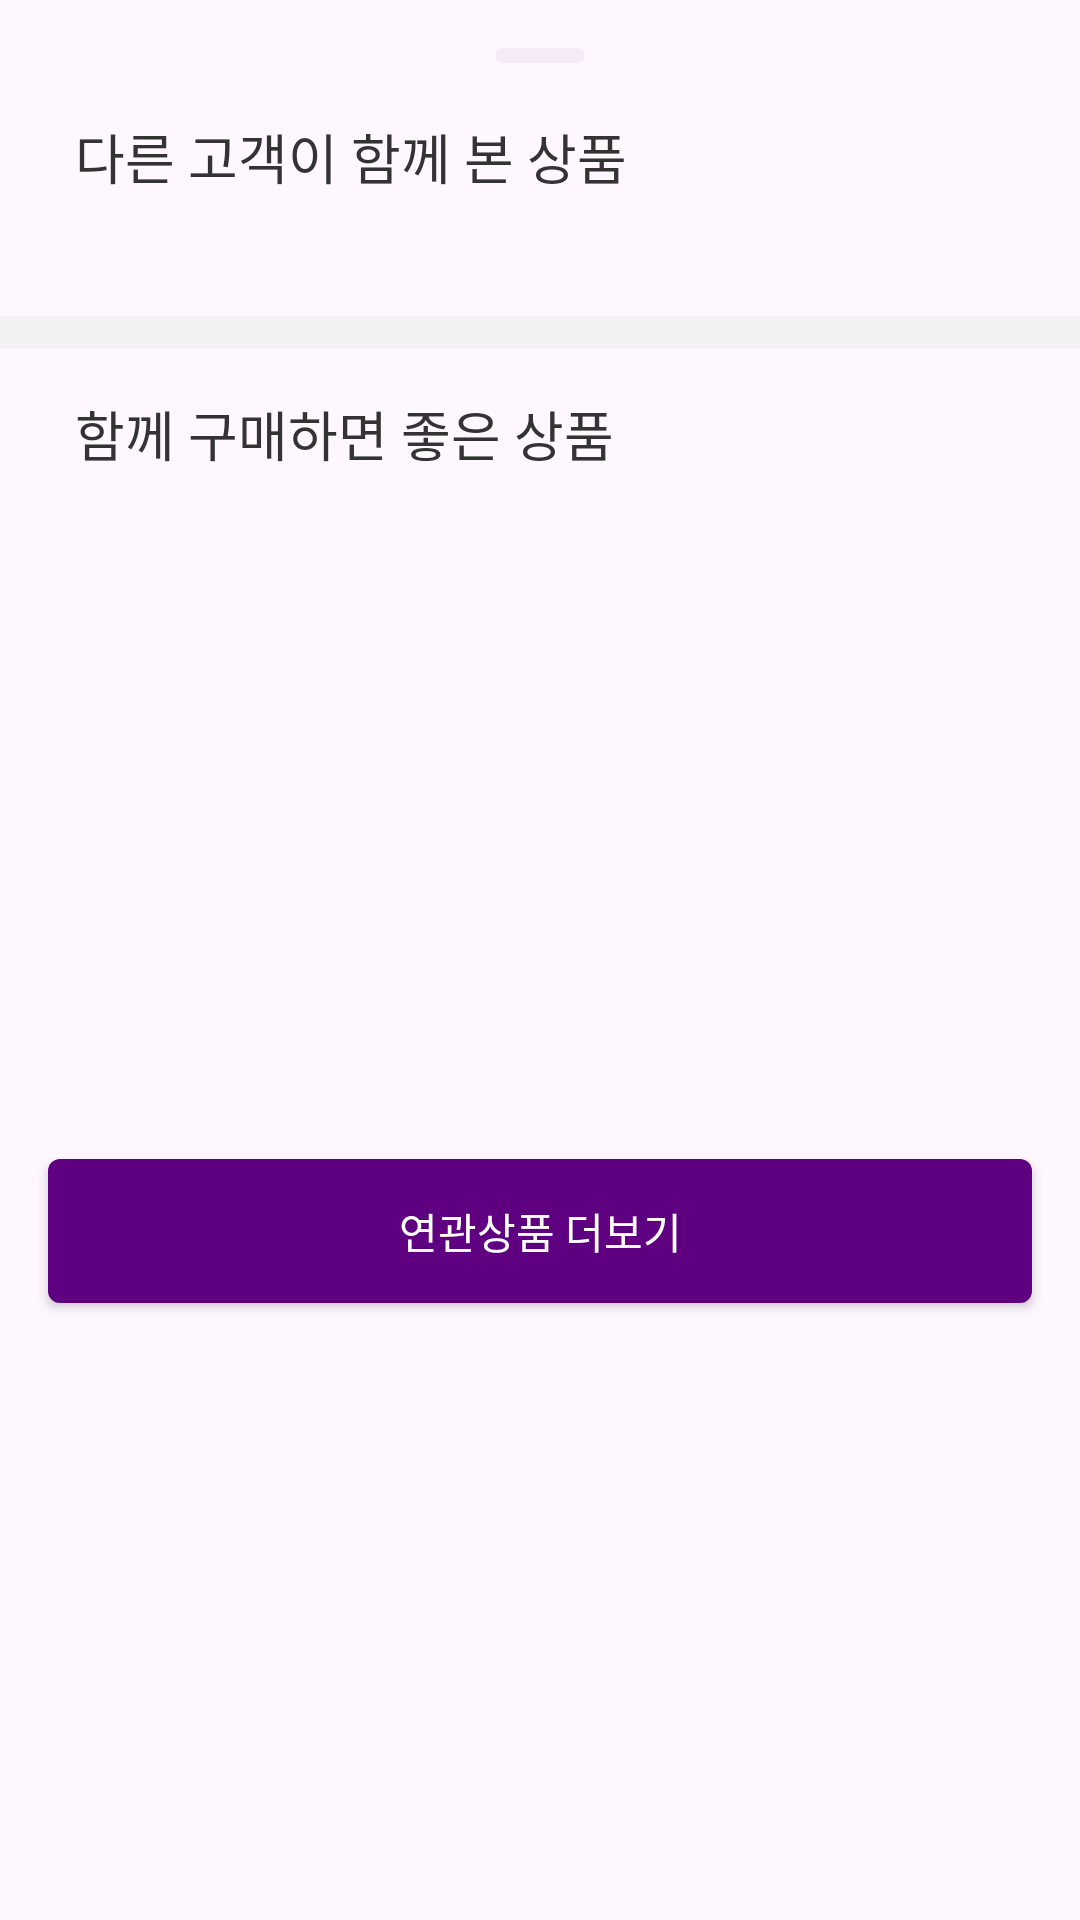

Layout XML and referenced resources for this Android screen:
<!-- AndroidManifest.xml: application theme Theme.ChicoryAOS -->
<!-- res/layout/bottom_sheet_fragment_bookmark.xml -->
<?xml version="1.0" encoding="utf-8"?>
<layout xmlns:android="http://schemas.android.com/apk/res/android"
    xmlns:app="http://schemas.android.com/apk/res-auto"
    xmlns:tools="http://schemas.android.com/tools">

    <data>
    </data>

<androidx.constraintlayout.widget.ConstraintLayout
    style="@style/Widget.Material3.BottomSheet"
    android:layout_width="match_parent"
    android:layout_height="match_parent"
    app:layout_behavior="com.google.android.material.bottomsheet.BottomSheetBehavior">

    <com.google.android.material.card.MaterialCardView
        android:id="@+id/mcv_wish_list_drag_handle"
        android:layout_width="30dp"
        android:layout_height="5dp"
        android:layout_marginTop="16dp"
        android:backgroundTint="@color/ku_light_gray_drag_handler"
        android:visibility="visible"
        app:cardCornerRadius="18dp"
        app:layout_constraintEnd_toEndOf="parent"
        app:layout_constraintStart_toStartOf="parent"
        app:layout_constraintTop_toTopOf="parent"
        app:strokeWidth="0dp" />

    <TextView
        android:id="@+id/tv_wish_list_other_consumer_title"
        style="@style/AndroidHeading3Semibold18"
        android:layout_width="wrap_content"
        android:layout_height="wrap_content"
        android:layout_marginStart="25dp"
        android:layout_marginTop="39dp"
        android:text="@string/wish_list_other_consumer_title"
        android:textColor="@color/ku_gray6"
        app:layout_constraintStart_toStartOf="parent"
        app:layout_constraintTop_toTopOf="parent" />

    <androidx.recyclerview.widget.RecyclerView
        android:id="@+id/rv_wish_list_other_consumer_item"
        android:layout_width="wrap_content"
        android:layout_height="wrap_content"
        android:layout_marginTop="26dp"
        android:nestedScrollingEnabled="false"
        android:orientation="horizontal"
        android:paddingStart="25dp"
        android:paddingEnd="25dp"
        app:layoutManager="androidx.recyclerview.widget.LinearLayoutManager"
        app:layout_constraintEnd_toEndOf="parent"
        app:layout_constraintStart_toStartOf="parent"
        app:layout_constraintTop_toBottomOf="@id/tv_wish_list_other_consumer_title"
        tools:listitem="@layout/item_bookmark_product" />

    <com.google.android.material.divider.MaterialDivider
        android:id="@+id/md_wish_list_divider"
        android:layout_width="wrap_content"
        android:layout_height="11dp"
        android:layout_marginTop="14dp"
        app:dividerColor="@color/ku_gray2"
        app:layout_constraintEnd_toEndOf="parent"
        app:layout_constraintStart_toStartOf="parent"
        app:layout_constraintTop_toBottomOf="@id/rv_wish_list_other_consumer_item" />

    <TextView
        android:id="@+id/tv_wish_list_puchase_with_title"
        style="@style/AndroidHeading3Semibold18"
        android:layout_width="wrap_content"
        android:layout_height="wrap_content"
        android:layout_marginStart="25dp"
        android:layout_marginTop="15dp"
        android:text="@string/wish_list_puchase_with_title"
        android:textColor="@color/ku_gray6"
        app:layout_constraintStart_toStartOf="parent"
        app:layout_constraintTop_toBottomOf="@+id/md_wish_list_divider" />

    <androidx.recyclerview.widget.RecyclerView
        android:id="@+id/rv_wish_list_purchase_with_item"
        android:layout_width="wrap_content"
        android:layout_height="wrap_content"
        android:layout_marginTop="26dp"
        android:nestedScrollingEnabled="false"
        android:orientation="horizontal"
        android:paddingStart="25dp"
        android:paddingEnd="25dp"
        app:layoutManager="androidx.recyclerview.widget.LinearLayoutManager"
        app:layout_constraintEnd_toEndOf="parent"
        app:layout_constraintStart_toStartOf="parent"
        app:layout_constraintTop_toBottomOf="@id/tv_wish_list_puchase_with_title"
        tools:listitem="@layout/item_bookmark_product" />

    <androidx.appcompat.widget.AppCompatButton
        android:id="@+id/btn_wish_list_detail_relative"
        style="@style/AndroidTitleSemibold14"
        android:layout_width="0dp"
        android:layout_height="wrap_content"
        android:layout_marginHorizontal="16dp"
        android:layout_marginTop="27dp"
        android:layout_marginBottom="30dp"
        android:background="@drawable/shape_purple_fill_4_rect"
        android:text="@string/wish_list_btn_detail_relative"
        android:textColor="@color/ku_white"
        app:layout_constraintBottom_toBottomOf="parent"
        app:layout_constraintEnd_toEndOf="parent"
        app:layout_constraintStart_toStartOf="parent"
        app:layout_constraintTop_toBottomOf="@id/rv_wish_list_purchase_with_item" />

</androidx.constraintlayout.widget.ConstraintLayout>
</layout>
<!-- res/layout/item_bookmark_product.xml (included above) -->
<?xml version="1.0" encoding="utf-8"?>
<androidx.constraintlayout.widget.ConstraintLayout xmlns:android="http://schemas.android.com/apk/res/android"
    xmlns:app="http://schemas.android.com/apk/res-auto"
    xmlns:tools="http://schemas.android.com/tools"
    android:layout_width="98dp"
    android:layout_height="wrap_content"
    android:layout_marginEnd="10dp"
    android:layout_marginBottom="8dp">

    <com.google.android.material.imageview.ShapeableImageView
        android:id="@+id/iv_item_wish_list"
        android:layout_width="match_parent"
        android:layout_height="124dp"
        android:scaleType="centerCrop"
        app:layout_constraintEnd_toEndOf="parent"
        app:layout_constraintStart_toStartOf="parent"
        app:layout_constraintTop_toTopOf="parent"
        app:shapeAppearanceOverlay="@style/Radius10"
        tools:src="@drawable/ku_dummy" />

    <ImageView
        android:id="@+id/iv_item_wish_list_keep"
        android:layout_width="match_parent"
        android:layout_height="match_parent"
        android:layout_marginTop="8dp"
        app:layout_constraintStart_toStartOf="parent"
        app:layout_constraintTop_toBottomOf="@id/iv_item_wish_list"
        tools:src="@drawable/ic_button_keep"/>

    <TextView
        android:id="@+id/tv_item_wish_list_ment"
        style="@style/AndroidCaptionSmallRegular10"
        android:layout_width="match_parent"
        android:layout_height="wrap_content"
        android:layout_marginTop="5dp"
        android:text="@string/item_wish_list_ment"
        app:layout_constraintStart_toStartOf="parent"
        app:layout_constraintTop_toBottomOf="@id/iv_item_wish_list_keep" />

    <TextView
        android:id="@+id/tv_item_wish_list_title"
        style="@style/AndroidCaptionRegular12"
        android:layout_width="0dp"
        android:layout_height="wrap_content"
        android:layout_marginTop="5dp"
        android:text="@string/item_wish_list_title"
        android:maxLines="2"
        android:ellipsize="end"
        android:breakStrategy="simple"
        app:layout_constraintStart_toStartOf="parent"
        app:layout_constraintEnd_toEndOf="parent"
        app:layout_constraintTop_toBottomOf="@id/tv_item_wish_list_ment"
        app:layout_constraintWidth_default="wrap" />

    <TextView
        android:id="@+id/tv_item_sale_price"
        style="@style/AndroidCaptionSemibold12"
        android:layout_width="wrap_content"
        android:layout_height="wrap_content"
        android:layout_marginTop="5dp"
        android:text="@string/item_sale_price"
        android:textColor="@color/ku_gray6"
        app:layout_constraintStart_toStartOf="parent"
        app:layout_constraintTop_toBottomOf="@id/tv_item_wish_list_title" />

</androidx.constraintlayout.widget.ConstraintLayout>
<!-- resources referenced by this layout -->
<resources>
  <color name="ku_gray2">#FFF2F2F2</color>
  <color name="ku_gray6">#FF333333</color>
  <color name="ku_white">#FFFFFFFF</color>
  <!-- drawable ic_button_keep: vector/xml drawable (drawable, 2320 chars, omitted) -->
  <!-- drawable ku_dummy: jpg bitmap (drawable, 3909 bytes) -->
  <!-- drawable shape_purple_fill_4_rect (drawable) -->
  <?xml version="1.0" encoding="utf-8"?>
  <shape xmlns:android="http://schemas.android.com/apk/res/android"
      android:shape="rectangle">
      <solid android:color="@color/ku_purple" />
      <corners
          android:radius="4dp"/>
  </shape>
  <string name="item_sale_price">%s원</string>
  <string name="item_wish_list_ment">샛별배송</string>
  <string name="item_wish_list_title">[시골보쌈과 감자옹심이] 감자는 역시 강원도, 감자먹으러 오세요</string>
  <string name="wish_list_btn_detail_relative">연관상품 더보기</string>
  <string name="wish_list_other_consumer_title">다른 고객이 함께 본 상품</string>
  <string name="wish_list_puchase_with_title">함께 구매하면 좋은 상품</string>
  <style name="AndroidCaptionRegular12">
          <item name="android:fontFamily">@font/pretendard_regular</item>
          <item name="android:textStyle">normal</item>
          <item name="android:textSize">12sp</item>
          <item name="android:letterSpacing">-0.01</item>
      </style>
  <style name="AndroidCaptionSemibold12">
          <item name="android:fontFamily">@font/pretendard_semi_bold</item>
          <item name="android:textStyle">normal</item>
          <item name="android:textSize">12sp</item>
          <item name="android:letterSpacing">-0.07</item>
      </style>
  <style name="AndroidCaptionSmallRegular10">
          <item name="android:fontFamily">@font/pretendard_small_light</item>
          <item name="android:textStyle">normal</item>
          <item name="android:textSize">10sp</item>
          <item name="android:letterSpacing">-0.01</item>
      </style>
  <style name="AndroidHeading3Semibold18">
          <item name="android:fontFamily">@font/pretendard_semi_bold</item>
          <item name="android:textStyle">normal</item>
          <item name="android:textSize">18sp</item>
      </style>
  <style name="AndroidTitleSemibold14">
          <item name="android:fontFamily">@font/pretendard_semi_bold</item>
          <item name="android:textStyle">normal</item>
          <item name="android:textSize">14sp</item>
      </style>
  <style name="Radius10">
          <item name="cornerSize">4dp</item>
      </style>
  <style name="Theme.ChicoryAOS" parent="Theme.Material3.Light.NoActionBar">
          
          <item name="colorPrimary">@color/ku_purple</item>
          <item name="colorPrimaryVariant">@color/ku_background_gray</item>
          <item name="colorOnPrimary">@color/white</item>
          
          <item name="colorSecondary">@color/teal_200</item>
          <item name="colorSecondaryVariant">@color/teal_700</item>
          <item name="colorOnSecondary">@color/black</item>
          
          <item name="android:statusBarColor">?attr/colorPrimaryVariant</item>
          <item name="android:windowLightStatusBar">true</item>
          
          <item name="android:includeFontPadding">false</item>
      </style>
  <color name="ku_purple">#FF5F0080</color>
  <color name="white">#FFFFFFFF</color>
  <color name="teal_200">#FF03DAC5</color>
  <color name="teal_700">#FF018786</color>
  <color name="black">#FF000000</color>
</resources>
